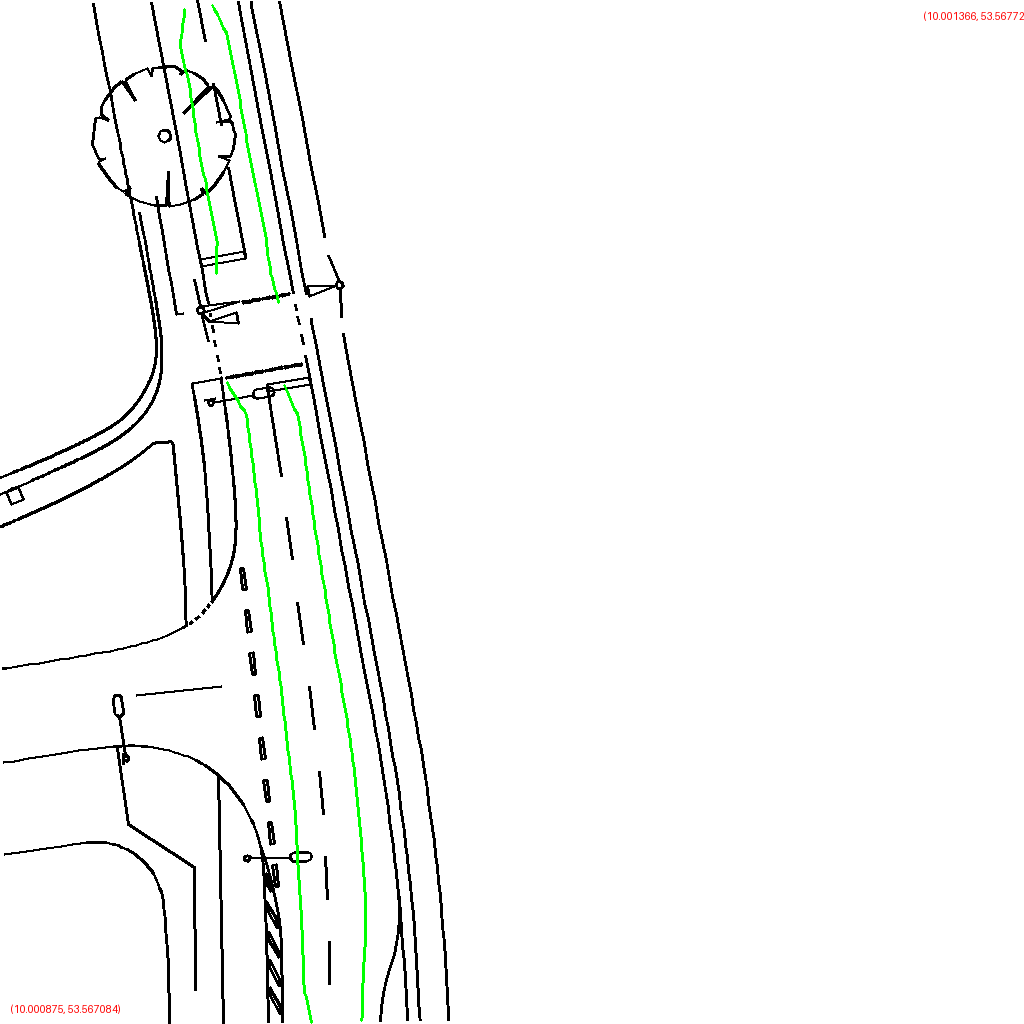

Data behind this chart, as committed beside it:
polygon_id, point_index, geocoordinate
0, 0, (10.001181, 53.567537)
0, 1, (10.001173, 53.567558)
0, 2, (10.001168, 53.567579)
0, 3, (10.001162, 53.567600)
0, 4, (10.001156, 53.567621)
0, 5, (10.001149, 53.567642)
0, 6, (10.001144, 53.567664)
0, 7, (10.001138, 53.567685)
0, 8, (10.001131, 53.567706)
0, 9, (10.001116, 53.567725)
1, 0, (10.001086, 53.567723)
1, 1, (10.001081, 53.567704)
1, 2, (10.001086, 53.567686)
1, 3, (10.001092, 53.567667)
1, 4, (10.001096, 53.567648)
1, 5, (10.001100, 53.567630)
1, 6, (10.001106, 53.567611)
1, 7, (10.001112, 53.567593)
1, 8, (10.001117, 53.567574)
1, 9, (10.001115, 53.567556)
2, 0, (10.001186, 53.567485)
2, 1, (10.001206, 53.567442)
2, 2, (10.001216, 53.567397)
2, 3, (10.001227, 53.567352)
2, 4, (10.001238, 53.567307)
2, 5, (10.001250, 53.567263)
2, 6, (10.001258, 53.567218)
2, 7, (10.001263, 53.567173)
2, 8, (10.001263, 53.567128)
2, 9, (10.001259, 53.567083)
3, 0, (10.001125, 53.567487)
3, 1, (10.001150, 53.567445)
3, 2, (10.001157, 53.567399)
3, 3, (10.001166, 53.567354)
3, 4, (10.001175, 53.567309)
3, 5, (10.001183, 53.567264)
3, 6, (10.001191, 53.567218)
3, 7, (10.001194, 53.567173)
3, 8, (10.001197, 53.567127)
3, 9, (10.001205, 53.567082)
